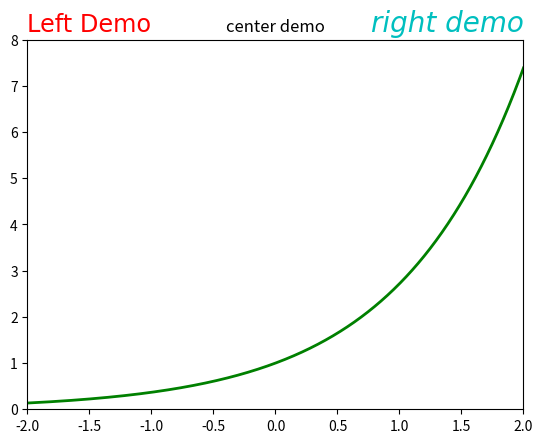

Generate this figure with matplotlib:
import matplotlib.pyplot as plt
import numpy as np

x = np.linspace(-2, 2, 1000)
y = np.exp(x)

plt.plot(x, y, ls="-", lw=2, color="g")

plt.title("center demo")
plt.title("Left Demo", loc="left", fontdict={"size":"xx-large", "color":"r", "family":"Times New Roman"})
plt.title("right demo", loc="right", family="Comic Sans MS", size=20, style="oblique", color="c")

plt.xlim(-2.0, 2.0)
plt.locator_params(axis='x', nbins=9)
plt.ylim(0.0, 8.0)
plt.locator_params(axis='y', nbins=9)

plt.show()